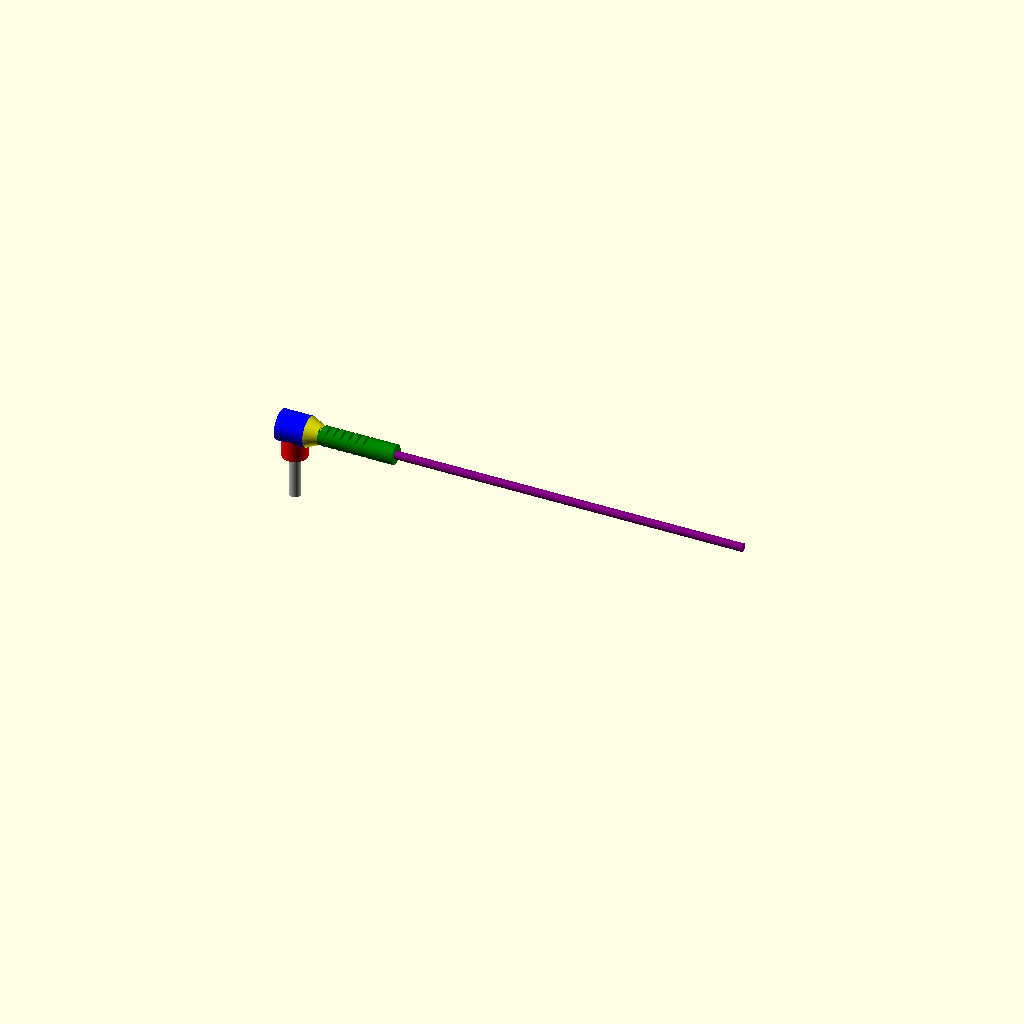
Cell 1: the model at its default parameters.
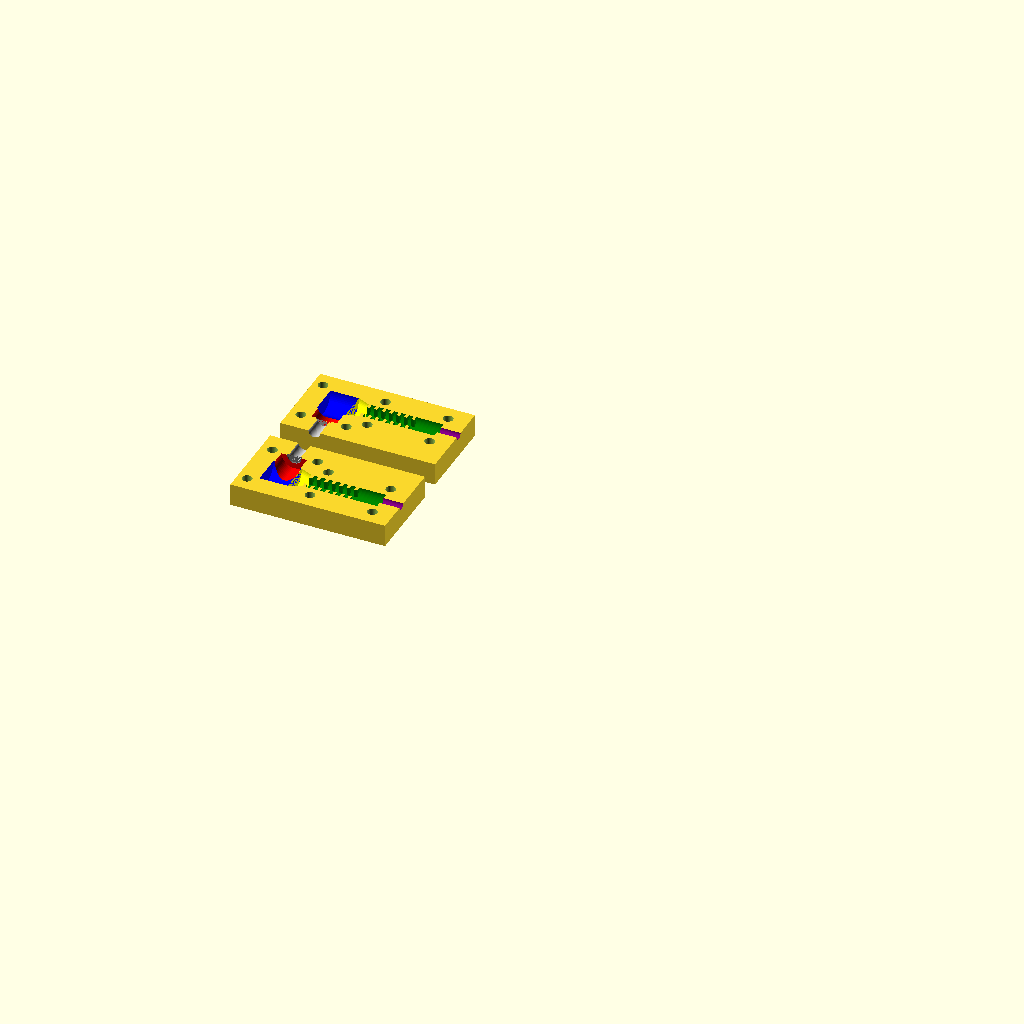
Cell 2 — model set to 0, the other parameters unchanged.
All cells are drawn from one camera (rotation 55°, 0°, 25°, orthographic, colour scheme Cornfield), so only the parameter changes between them.
Source of the model, inputs/thingiverse/files/thing-882792/end-mold-1.0.scad:
// Headphone end-mold replacement 90 deg bend

/*
Revision 1
  -increased diameter and length of lower end
*/
/*
   |  |
   |  |   -----Upper Taper
   /  \ 
  |    |  -----Lower Diameter
  |    |
  |    |
  |    |  -----Lower Taper
   \__/ 
    ==    -----Butt End
    ||
    ||
    ||
    ||
    \/           
            --------------------Taper: 4(len)  
           /   -----------------Texture: 15(len) 
          /   /      -----------Cable: 4.6(dia); 29(len)
   _____ /   /      /   --------Wire: 2.5(dia)
  |     \___/_____ /   /
  |      _________|===== -------Top: 6.6(dia); 9.3(len)
  |_  __/ 
   |  |   ----------------------Lower End: 6.2(dia); 6(thick)
   |__|
    ==    ----------------------Butt End: 4.5(dia); 1.1(thick)
    ||
    ||
    ||    ----------------------Jack: 3.6(dia)
    ||
    \/

*/

/*[Jack Sheath Dimensions]*/
model=1;//[1:model, 0:mold]
jackDia=3.6; //Jack Diameter
jackLen=14; //Jack Length

buttEndDia=4.5; //butt end diameter
buttEndThick=1.1; //butt end thickness

lowerEndDia=8.5; //original 6.2
lowerEndThick=7.5; //original 6

topDia=10; //original 6.6
topLen=9.5;

taperLen=4;

cableDia=6.5; //original 5
cableLen=29;

wireDia=2.5;


texture=1;
textureSpacer=texture*1.5;
textureLen=15;


/*[Closure]*/
//boltD=3.2;
boltD=3.3;

/*[Overages]*/
pctOvr=1.08;

/*[Layout]*/
separation=5;

/*[Hidden]*/
$fn=60; //curve refinement
//position the top cylinder so it precisely intersects with the top of the 
//bottom cylinder using chord length=2*sqrt(r^2-d^2) where d is the displacement
chordDisp=sqrt(pow(topDia/2, 2)-pow(lowerEndDia,2)/4);

//Top displacement to make lowerEnd the correct length
topDisp=buttEndThick/2+lowerEndThick+topDia/2-chordDisp-0.1;

//mold dimensions
moldX=topLen+cableLen;
moldY=lowerEndThick+buttEndThick/2+topDia-chordDisp;
moldZ=topDia*1.5;

 
module cableTexture() {
  difference() {
    cylinder(r=cableDia/2, h=cableLen);
    for (i = [0 : texture+textureSpacer : textureLen ]) {
      translate([cableDia/2-texture/2, 0, i+taperLen+texture/2])
        rotate([90, 0, 0])
        //cylinder(r=texture/2, h=cableDia, center=true);
        cube([2*texture, texture, cableDia], center=true);

      translate([-cableDia/2+texture/2, 0, i+taperLen+texture/2])
        rotate([90, 0, 0])
        cube([2*texture, texture, cableDia], center=true);

    }
  }
}

module jSheath() {
  union() {
    //phono jack
    translate([0, 0, -jackLen])
      color("silver")
      cylinder(r=jackDia/2*pctOvr, h=jackLen);
    //butt end
    translate([0, 0, 0])
      color("gray")
      cylinder(r=buttEndDia/2*pctOvr, h=buttEndThick);
    //lower end
    translate([0, 0, buttEndThick/2])
      color("red")
      cylinder(r=lowerEndDia/2, h=lowerEndThick);
    //top 
    translate([-topLen/2, 0, topDisp])
      rotate([0, 90, 0])
      color("blue")
      cylinder(r=topDia/2, h=topLen);
    
    //cable
    translate([topLen/2, 0, topDisp])
      rotate([0, 90, 0])
      color("green")
      cableTexture();
      //cylinder(r=cableDia/2, h=cableLen);

    //cable taper
    translate([topLen/2, 0, topDisp])
      rotate([0, 90, 0])
      color("yellow")
      cylinder(r2=cableDia/2, r1=topDia/2, h=taperLen);

    //wire 
    translate([topLen/2, 0, topDisp])
      rotate([0, 90, 0])
      color("purple")
      cylinder(r=wireDia/2*pctOvr, h=cableLen*5);


  }
}

module mold(orientation=-1) {

/*
  ---------------------
  | A      B         C|


    G      F     
                E    D 
  |___________________|

*/



  difference() {
    translate([(moldX)/2-topLen/2, -moldY/2, orientation*moldZ/4])
      cube([moldX+boltD*4, moldY+boltD*4, moldZ/2], center=true);

    //create negative for mold
    rotate([90, 0, 0])
      jSheath();

    //bolt holes
    //A
    translate([(topLen/2+cableLen), (topDisp+boltD*2)*-1, 0])
      cylinder(r=boltD/2, h=moldZ*3, center=true);

    //B
    translate([(topLen/2+boltD+cableLen/6), (topDisp+boltD*2)*-1, 0])
      cylinder(r=boltD/2, h=moldZ*3, center=true);

    //C
    translate([(topLen/2+boltD)*-1, (topDisp+topDia/2+boltD/2)*-1, 0])
      cylinder(r=boltD/2, h=moldZ*3, center=true);

    //D
    translate([(lowerEndDia/2+boltD)*-1, 0, 0])
      cylinder(r=boltD/2, h=moldZ*3, center=true);


    //E
    translate([lowerEndDia/2+boltD, 0, 0])
      cylinder(r=boltD/2, h=moldZ*3, center=true);


    //F
    translate([topLen/2+boltD+cableLen/6, -topDisp+boltD*2, 0])
      cylinder(r=boltD/2, h=moldZ*3, center=true);

    //G
    translate([(topLen/2+cableLen), -topDisp+boltD*2, 0])
      cylinder(r=boltD/2, h=moldZ*3, center=true);

  }
}


module layout(model=0) {
  if (model==0) {
    mold(orientation=-1);

    translate([0, moldY+separation, 0])
      rotate([180, 0, 0])
      mold(orientation=1);
  } else {
    jSheath();
  }
}

layout(model);
//cableTexture();
//jSheath();
Parameter table extracted from the source (name, type, default, range or options):
model: number, default 1, options 1, 0
jackDia: number, default 3.6
jackLen: number, default 14
buttEndDia: number, default 4.5
buttEndThick: number, default 1.1
lowerEndDia: number, default 8.5
lowerEndThick: number, default 7.5
topDia: number, default 10
topLen: number, default 9.5
taperLen: number, default 4
cableDia: number, default 6.5
cableLen: number, default 29
wireDia: number, default 2.5
texture: number, default 1
textureLen: number, default 15
boltD: number, default 3.3
pctOvr: number, default 1.08
separation: number, default 5
